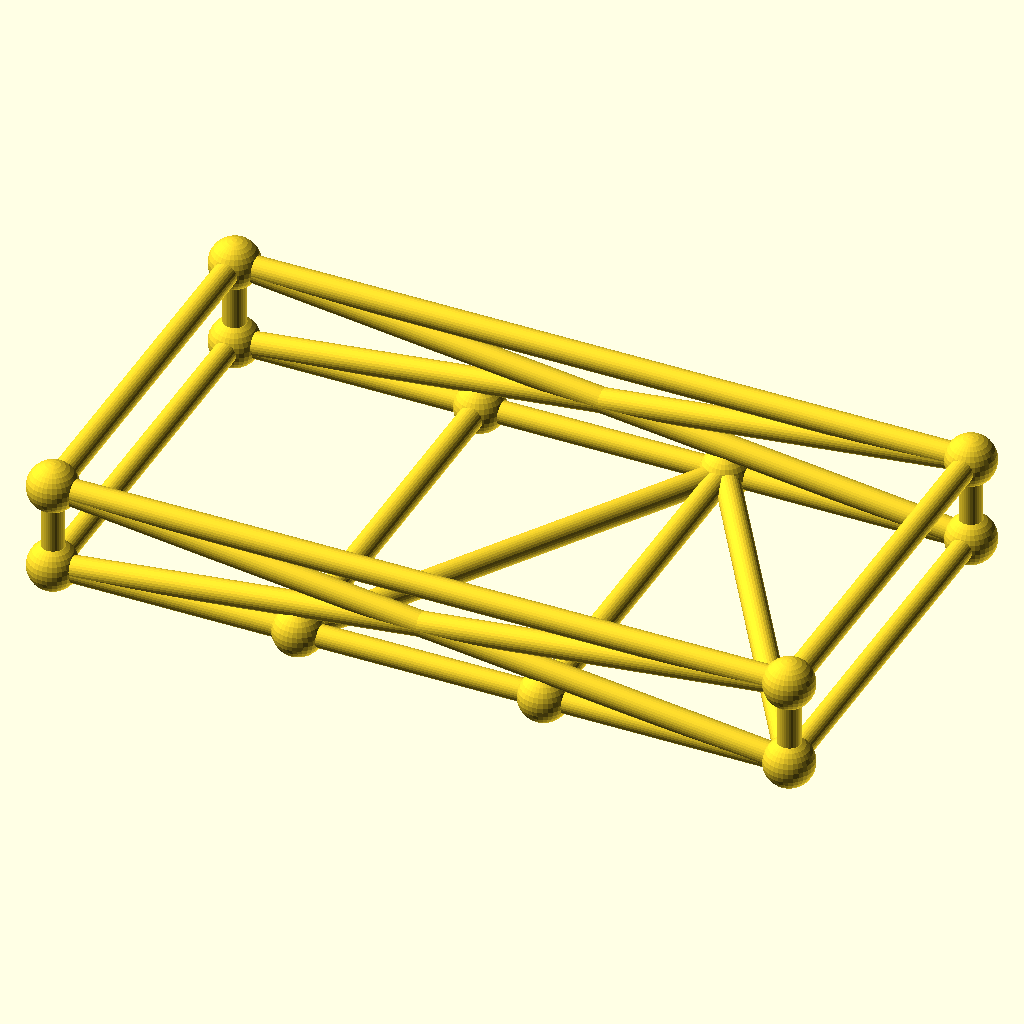
Cell 1: the model at its default parameters.
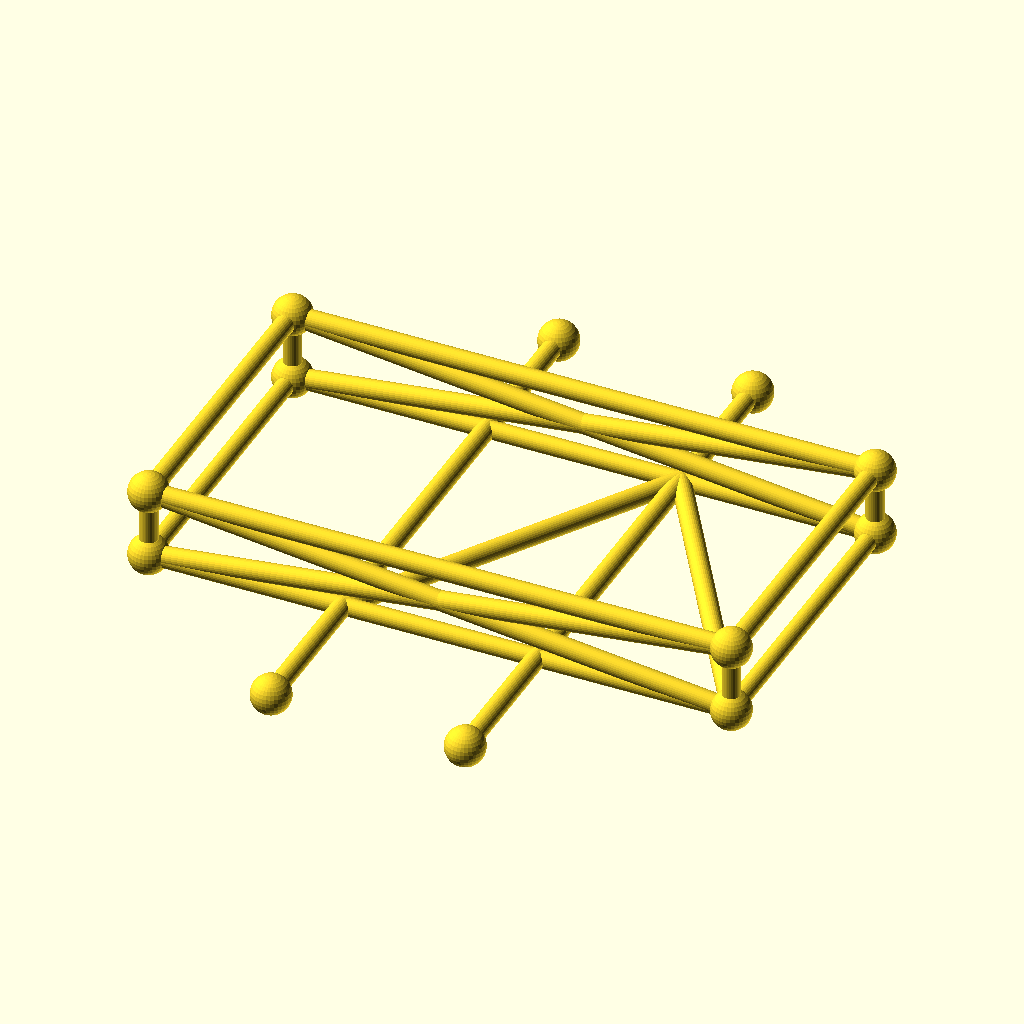
Cell 2: frame_w = 180 (everything else at default).
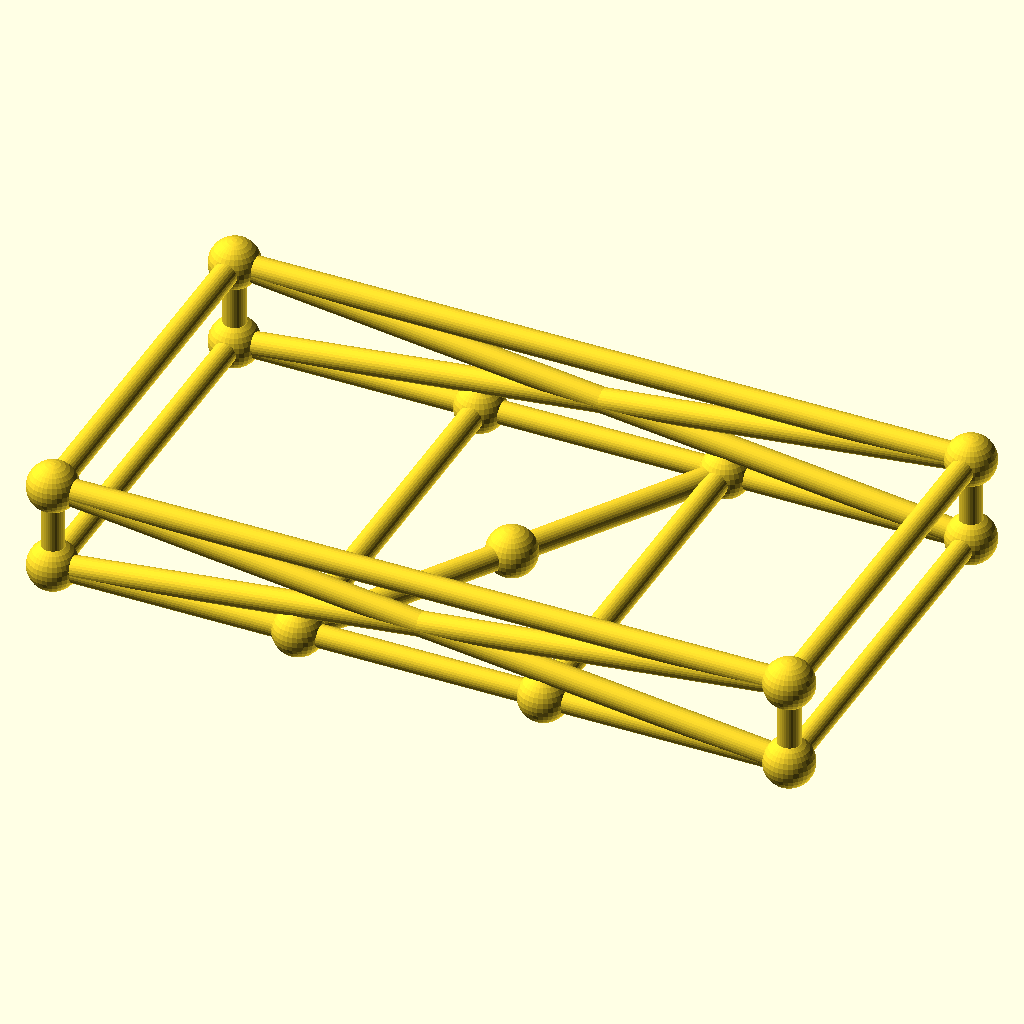
Cell 3: the same model with crossings = 4.
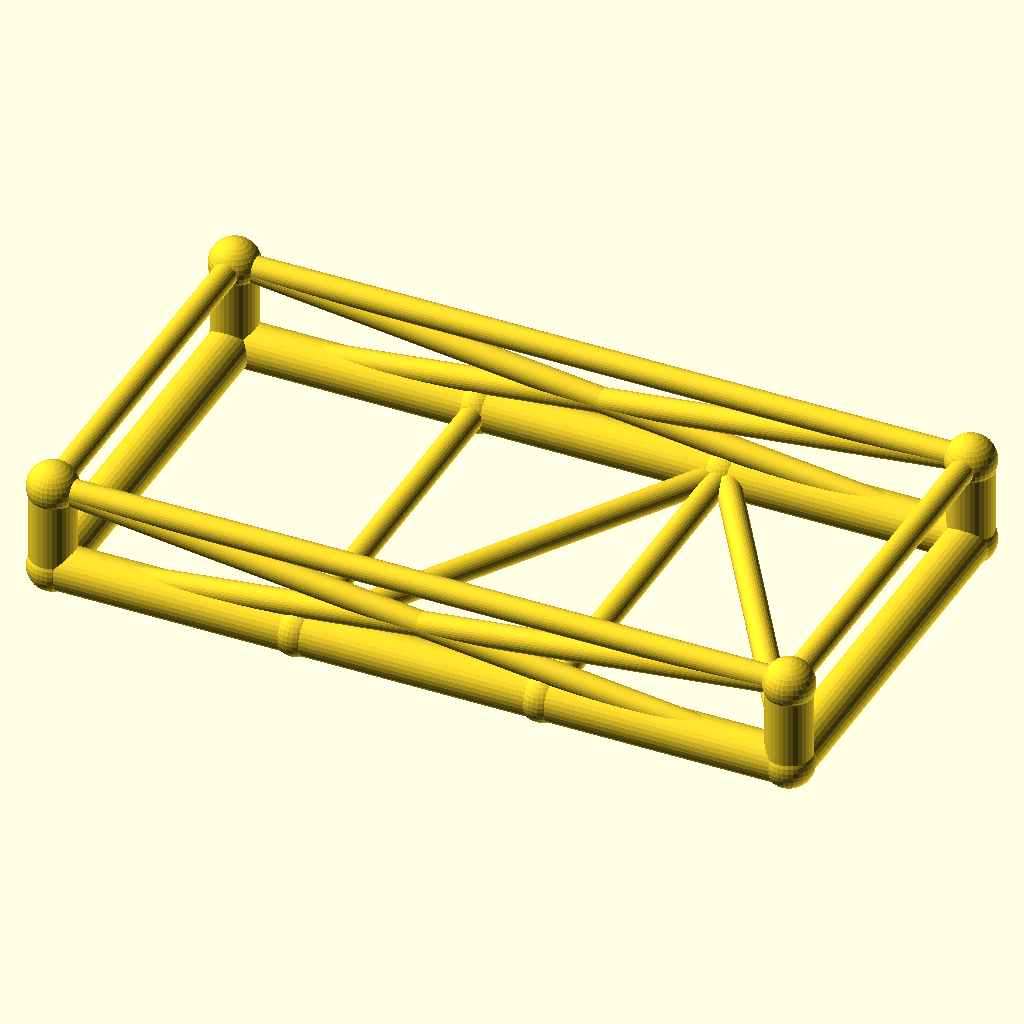
Cell 4 — chord_r set to 5.2, the other parameters unchanged.
The same orthographic view direction (rotation 55°, 0°, 25°; colour scheme Cornfield) for every cell, with the view re-fitted per cell, so scale and position can differ between cells.
OpenSCAD source file optional_data/data/gen3/chassisframes/part_0005.scad:
$fn = 32;

// ----------------------------------------------------------------------
// Chassis frame: 170 x 90 mm, 20 mm tall, 2 cross members
// ----------------------------------------------------------------------

// --- parameters (mm) ---
frame_l = 170;            // frame length, X
frame_w = 90;             // frame width, Y
frame_h = 20;             // frame height, Z
crossings = 2;            // number of cross members
chord_r = 2.6;            // main tube radius
diag_r = 2.8;             // brace radius
joint_r = 5.73;           // joint ball radius

cross_x = [-28.33, 28.33];
floor_nodes = [[-28.33, -45, 0], [28.33, 45, 0]];
bottom = [[-85, -45, 0], [85, -45, 0], [85, 45, 0], [-85, 45, 0]];
top = [[-85, -45, 20], [85, -45, 20], [85, 45, 20], [-85, 45, 20]];

module member(a, b, r) {
  /* rod: cylinder from joint a to joint b */
  d = b - a;
  length = norm(d);
  translate(a) rotate([0, acos(d[2] / length), atan2(d[1], d[0])])
    cylinder(h = length, r = r);
}

module joint(p, r) {
  /* ball at the joint centre */
  translate(p) sphere(r = r);
}

/* bottom rails, one member per side */
member(bottom[0], bottom[1], chord_r);
member(bottom[1], bottom[2], chord_r);
member(bottom[2], bottom[3], chord_r);
member(bottom[3], bottom[0], chord_r);
/* cross members */
for (i = [0 : crossings - 1]) {
  member([cross_x[i], -frame_w / 2, 0], [cross_x[i], frame_w / 2, 0], diag_r);
}
/* floor zig-zag brace between the cross member ends */
member(bottom[0], floor_nodes[0], diag_r);
for (i = [0 : crossings - 2]) member(floor_nodes[i], floor_nodes[i + 1], diag_r);
member(floor_nodes[crossings - 1], bottom[1], diag_r);
/* corner posts and top ring */
for (c = [0 : 3]) member(bottom[c], top[c], chord_r);
member(top[0], top[1], diag_r);
member(top[1], top[2], diag_r);
member(top[2], top[3], diag_r);
member(top[3], top[0], diag_r);
/* face crosses on the two long sides */
member(bottom[0], top[1], diag_r);
member(top[0], bottom[1], diag_r);
member(bottom[3], top[2], diag_r);
member(top[3], bottom[2], diag_r);
/* joint balls */
for (c = [0 : 3]) joint(bottom[c], joint_r);
for (c = [0 : 3]) joint(top[c], joint_r);
for (i = [0 : crossings - 1]) joint([cross_x[i], -frame_w / 2, 0], joint_r);
for (i = [0 : crossings - 1]) joint([cross_x[i], frame_w / 2, 0], joint_r);
Parameter table extracted from the source (name, type, default, range or options):
frame_l: number, default 170
frame_w: number, default 90
frame_h: number, default 20
crossings: number, default 2
chord_r: number, default 2.6
diag_r: number, default 2.8
joint_r: number, default 5.73
cross_x: vector, default [-28.33, 28.33]
